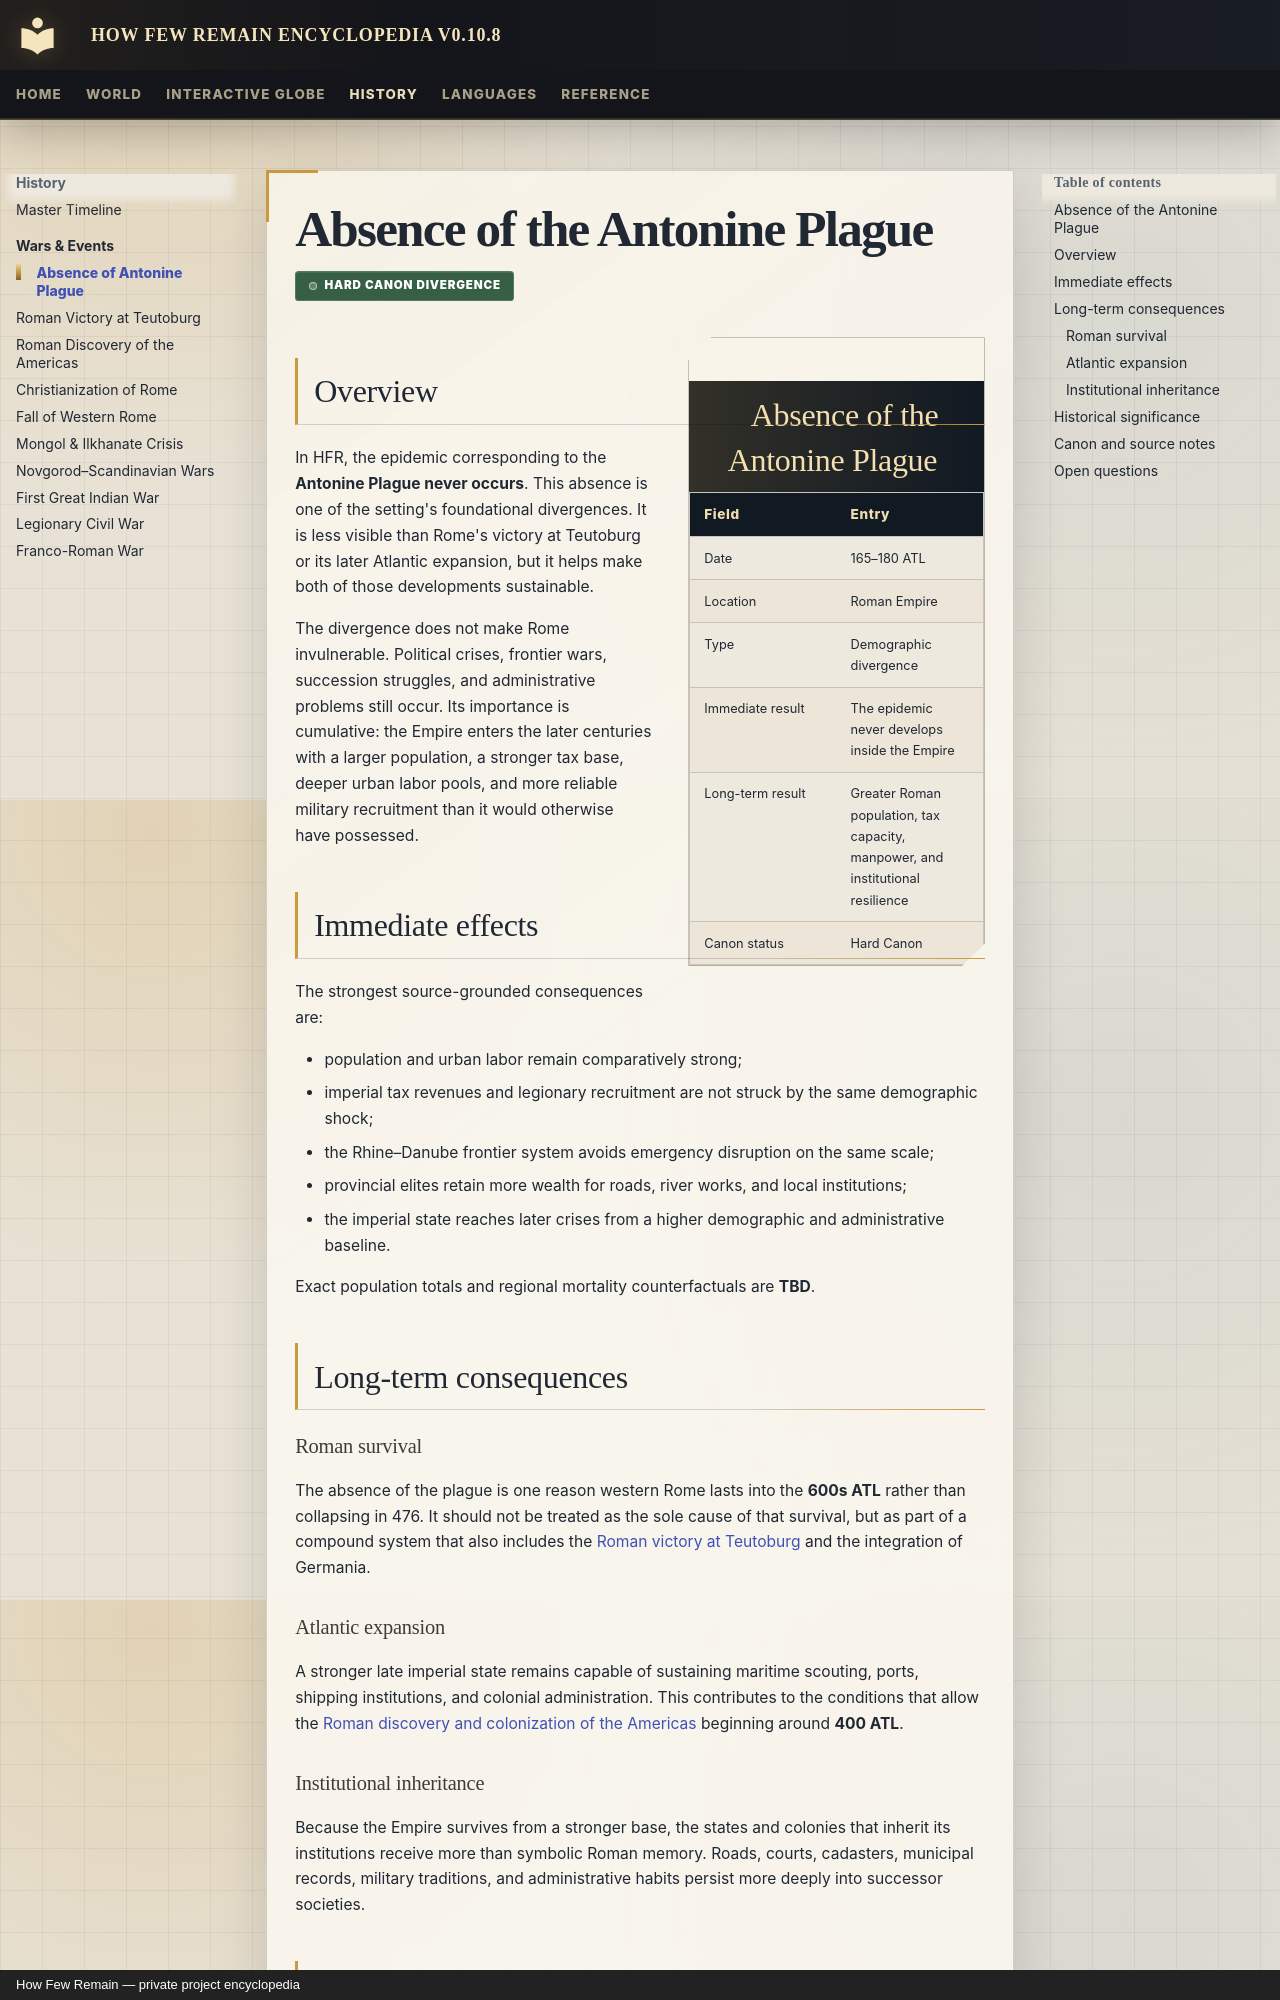

repository: Evanmangels/HFR-Encyclopedia · page: history/events/no-antonine-plague/index.html · generator: mkdocs · copyright: How Few Remain — private project encyclopedia

---
title: Absence of the Antonine Plague
article_type: divergence
article_date: 165–180 ATL
canon_status: hard-canon
---

# Absence of the Antonine Plague

<span class="canon-badge status-hard">Hard canon divergence</span>

<aside class="hfr-infobox" markdown>

## Absence of the Antonine Plague

| Field | Entry |
|---|---|
| Date | 165–180 ATL |
| Location | Roman Empire |
| Type | Demographic divergence |
| Immediate result | The epidemic never develops inside the Empire |
| Long-term result | Greater Roman population, tax capacity, manpower, and institutional resilience |
| Canon status | Hard Canon |

</aside>

## Overview

In HFR, the epidemic corresponding to the **Antonine Plague never occurs**. This absence is one of the setting's foundational divergences. It is less visible than Rome's victory at Teutoburg or its later Atlantic expansion, but it helps make both of those developments sustainable.

The divergence does not make Rome invulnerable. Political crises, frontier wars, succession struggles, and administrative problems still occur. Its importance is cumulative: the Empire enters the later centuries with a larger population, a stronger tax base, deeper urban labor pools, and more reliable military recruitment than it would otherwise have possessed.

## Immediate effects

The strongest source-grounded consequences are:

- population and urban labor remain comparatively strong;
- imperial tax revenues and legionary recruitment are not struck by the same demographic shock;
- the Rhine–Danube frontier system avoids emergency disruption on the same scale;
- provincial elites retain more wealth for roads, river works, and local institutions;
- the imperial state reaches later crises from a higher demographic and administrative baseline.

Exact population totals and regional mortality counterfactuals are **TBD**.

## Long-term consequences

### Roman survival

The absence of the plague is one reason western Rome lasts into the **600s ATL** rather than collapsing in 476. It should not be treated as the sole cause of that survival, but as part of a compound system that also includes the [Roman victory at Teutoburg](roman-victory-at-teutoburg.md) and the integration of Germania.

### Atlantic expansion

A stronger late imperial state remains capable of sustaining maritime scouting, ports, shipping institutions, and colonial administration. This contributes to the conditions that allow the [Roman discovery and colonization of the Americas](roman-discovery-of-the-americas.md) beginning around **400 ATL**.
